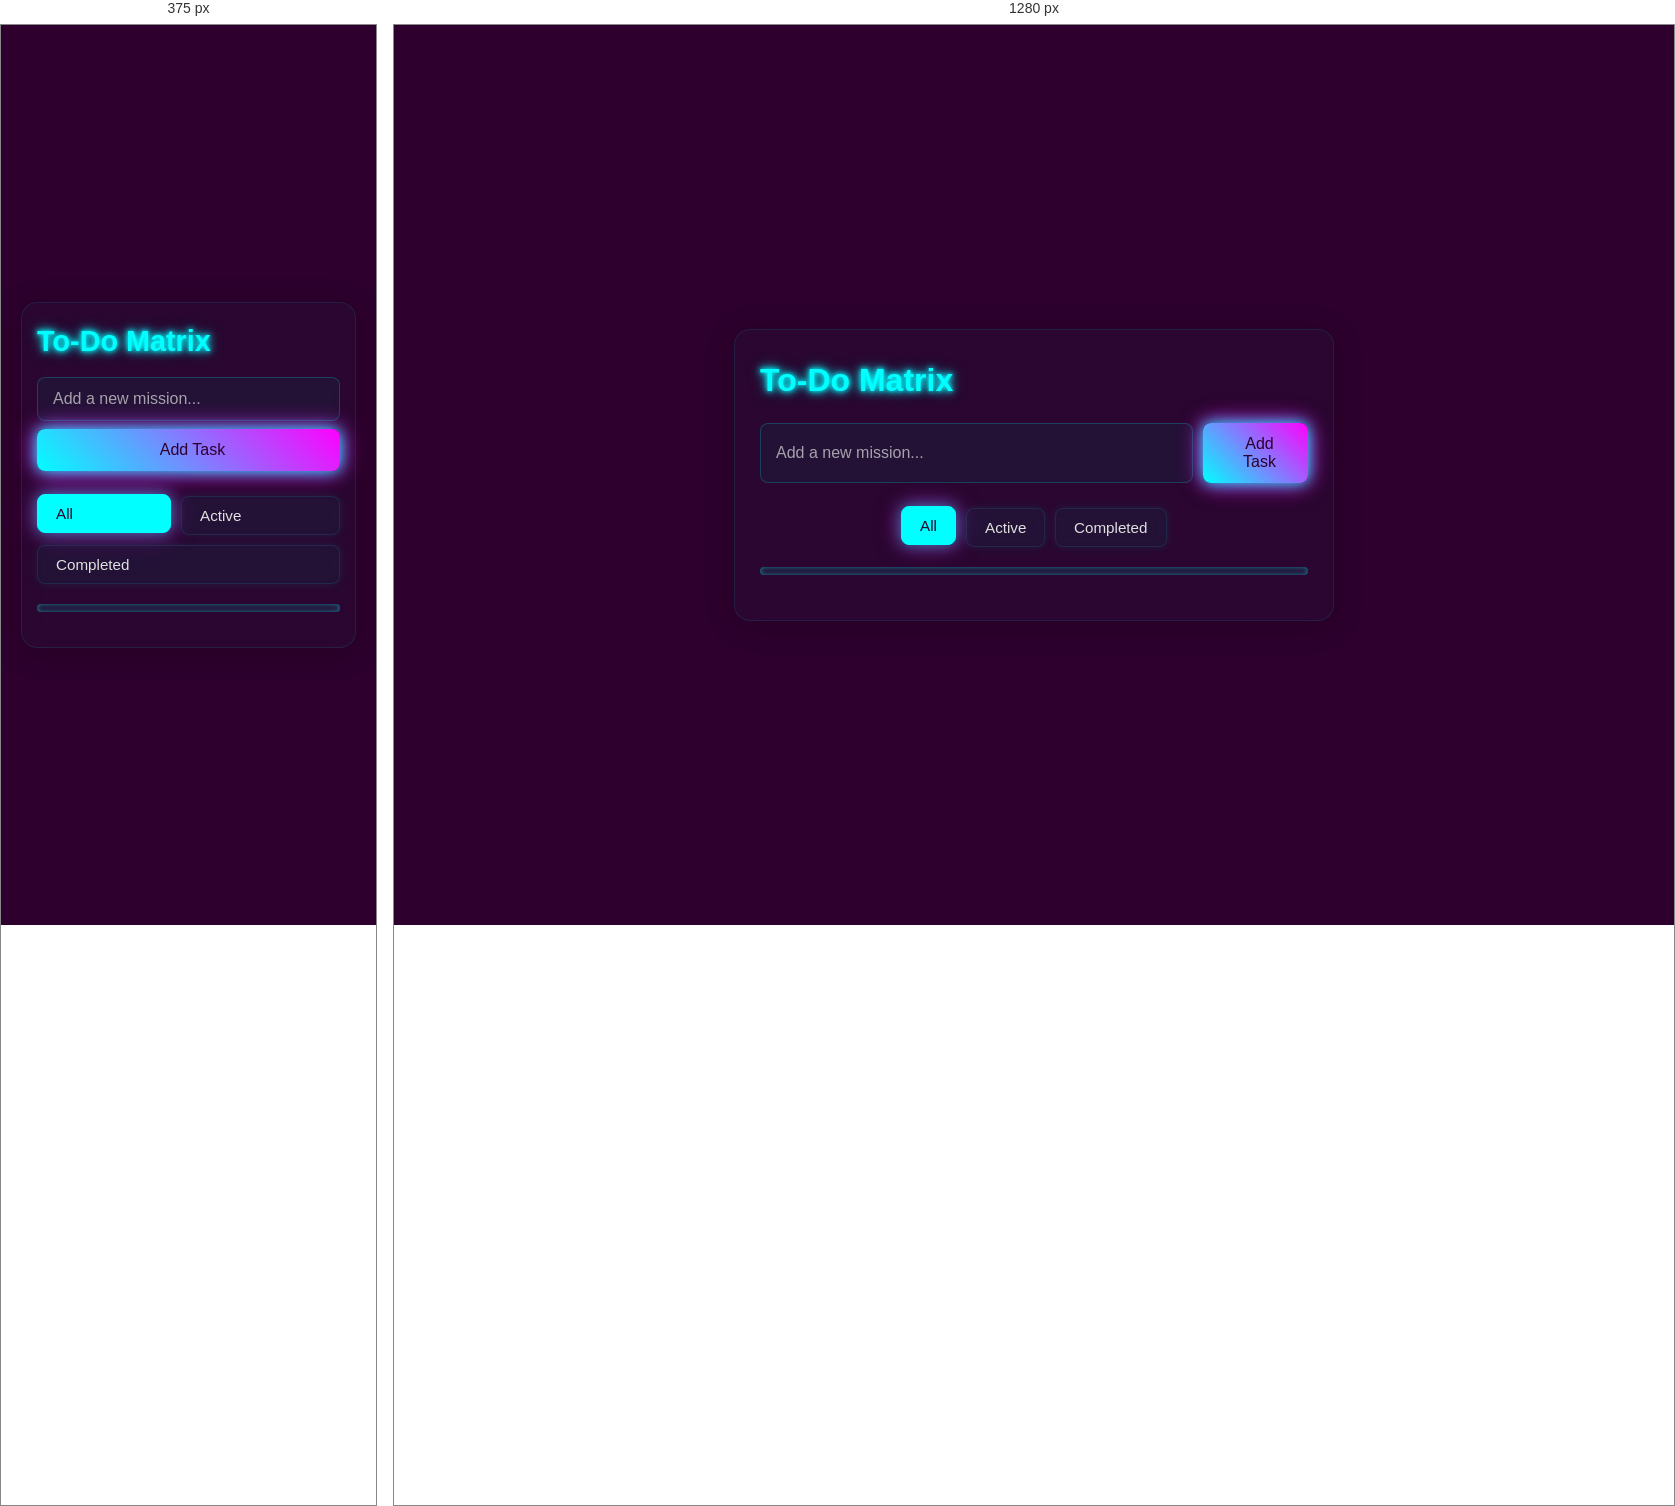
Rendered at 375 px and 1280 px, left to right.

<!-- file: index.html -->
<!DOCTYPE html>
<html lang="en">
<head>
    <meta charset="UTF-8">
    <meta name="viewport" content="width=device-width, initial-scale=1.0">
    <title>Simple To-Do App | Cyber-Glassmorphism</title>
    <link rel="stylesheet" href="styles.css">
    <!-- Font Awesome for icons -->
    <link rel="stylesheet" href="https://cdnjs.cloudflare.com/ajax/libs/font-awesome/6.0.0-beta3/css/all.min.css">
</head>
<body>
    <div class="glass-container">
        <h1 class="neon-text-glow">To-Do Matrix</h1>

        <div class="add-task-container">
            <input type="text" id="addTaskInput" class="input-field" placeholder="Add a new mission...">
            <button id="addTaskBtn" class="button primary"><i class="fas fa-plus"></i> Add Task</button>
        </div>

        <div class="filter-buttons">
            <button id="filterAllBtn" class="button filter-btn active" data-filter="all">All</button>
            <button id="filterActiveBtn" class="button filter-btn" data-filter="active">Active</button>
            <button id="filterCompletedBtn" class="button filter-btn" data-filter="completed">Completed</button>
        </div>

        <div class="progress-bar-container">
            <div class="progress-bar" id="progressBar"></div>
        </div> 

        <div id="taskListContainer" class="task-list-container">
            <!-- To-Do items will be rendered here -->
        </div>

        <div id="emptyState" class="empty-state hidden">
            <span class="icon"><i class="fas fa-ghost"></i></span>
            <p>No missions found. Time to create some objectives!</p>
        </div>

    </div>

    <div id="toastContainer" class="toast-container"></div>

    <script src="script.js" defer></script>
</body>
</html>


/* @media block from styles.css */
@media (max-width: 480px) {
    .glass-container {
        padding: 15px;
    }
    h1 {
        font-size: 1.8rem;
        margin-bottom: 0.8rem;
    }
    .add-task-container {
        flex-direction: column;
        gap: 8px;
    }
    .button.primary {
        width: 100%;
        justify-content: center;
    }
    .filter-buttons {
        flex-wrap: wrap;
    }
    .filter-buttons .button {
        flex: 1 1 auto; /* Allow buttons to grow/shrink */
        min-width: 100px;
    }
    .card {
        flex-direction: column;
        align-items: flex-start;
        padding: 15px;
        gap: 10px;
    }
    .task-item-content {
        width: 100%;
    }
    .task-item-actions {
        width: 100%;
        justify-content: flex-end;
    }
    .task-item-actions .button {
        flex-grow: 1;
    }
    .toast-container {
        bottom: 15px;
        right: 15px;
        left: 15px;
        max-width: unset;
    }
}